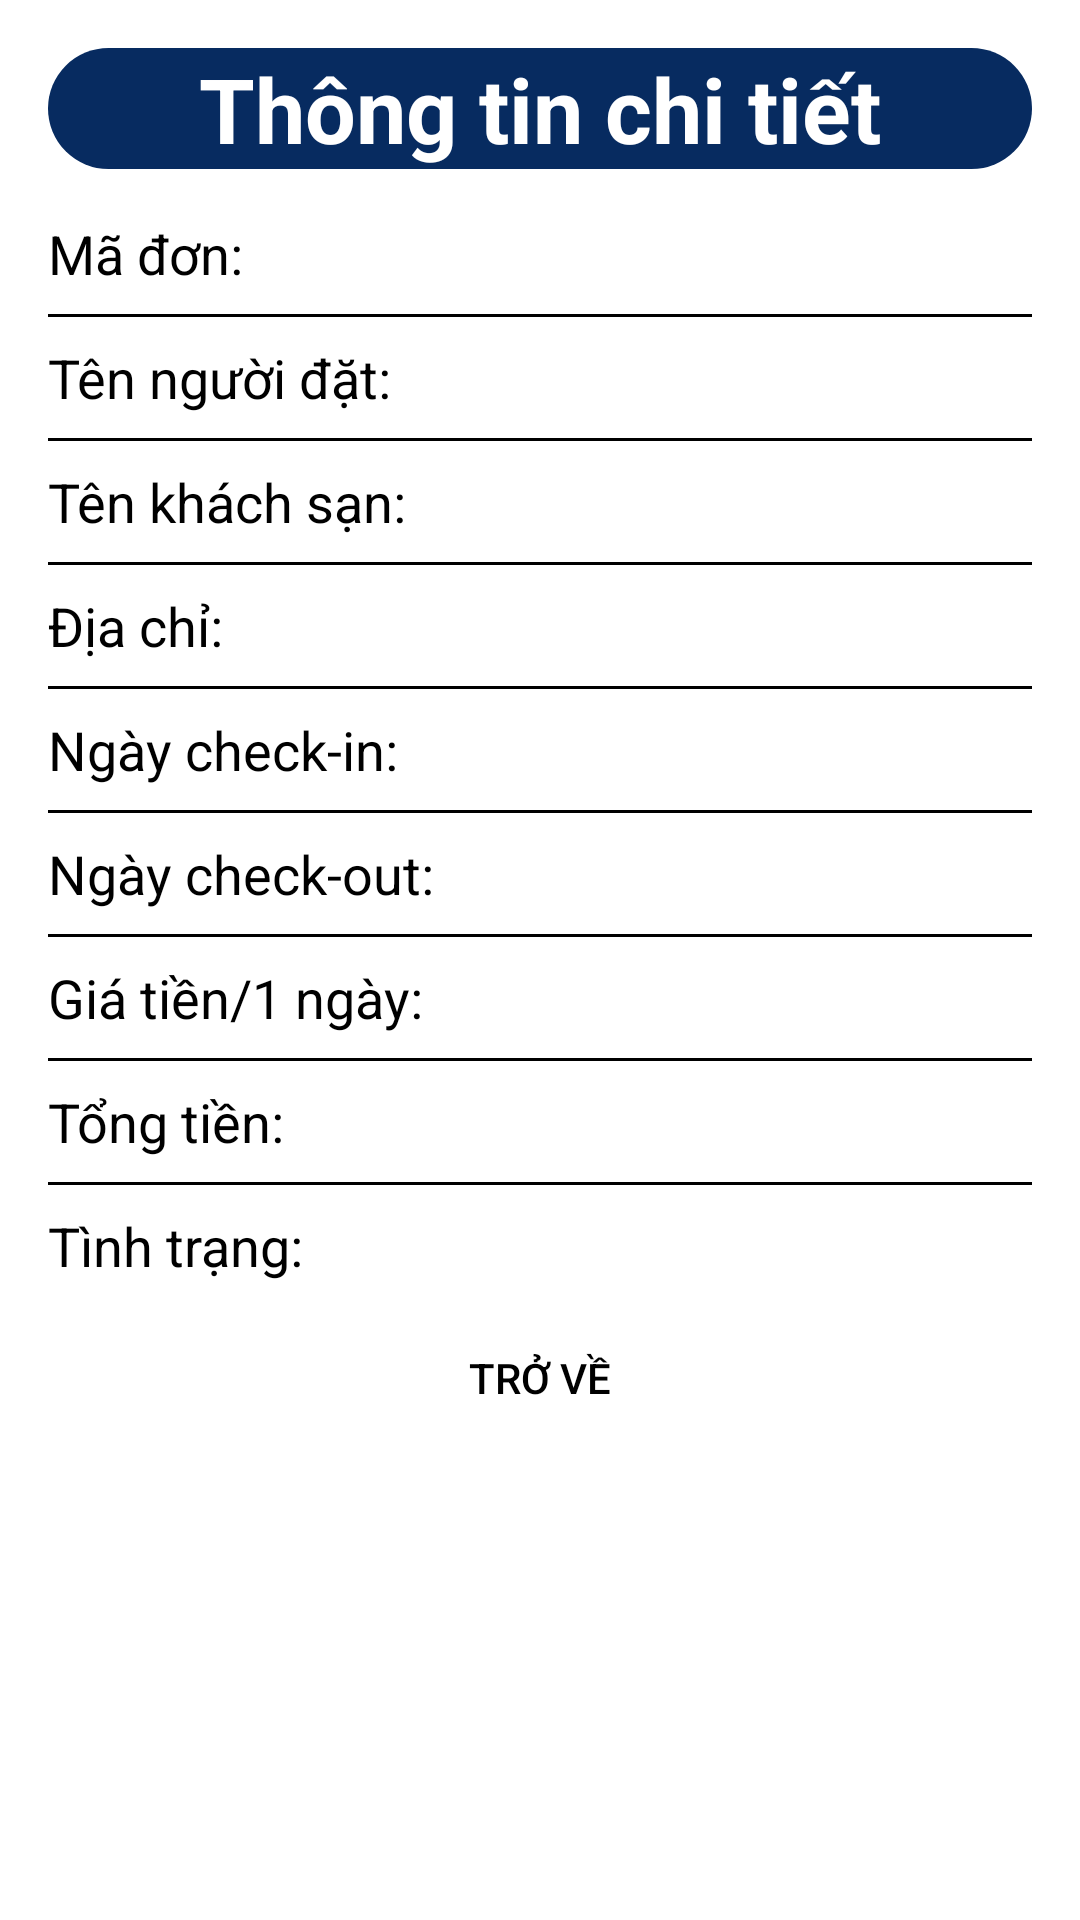

Android layout source for this screen:
<!-- AndroidManifest.xml: application theme Theme.ProjectTravel -->
<!-- res/layout/dialog_detail_booking.xml -->
<?xml version="1.0" encoding="utf-8"?>
<LinearLayout xmlns:android="http://schemas.android.com/apk/res/android"
    android:layout_width="match_parent"
    android:layout_height="wrap_content"
    xmlns:app="http://schemas.android.com/apk/res-auto"
    android:orientation="vertical"
    android:padding="16dp"
    android:background="@color/white">

    <TextView
        android:layout_width="match_parent"
        android:layout_height="wrap_content"
        android:layout_marginBottom="16dp"
        android:gravity="center_horizontal"
        android:background="@drawable/btn_box"
        android:text="Thông tin chi tiết"
        android:textColor="@color/white"
        android:textSize="30sp"
        android:textStyle="bold" />
    <TextView
        android:id="@+id/txtBookingId"
        android:layout_width="match_parent"
        android:layout_height="wrap_content"
        android:text="Mã đơn:"
        android:textColor="@color/black"
        android:textSize="18sp"
        android:layout_marginBottom="8dp"/>

    <View
        android:layout_width="match_parent"
        android:layout_height="1dp"
        android:background="@color/black"
        android:layout_marginBottom="8dp"/>

    <TextView
        android:id="@+id/txtAccountName"
        android:layout_width="match_parent"
        android:layout_height="wrap_content"
        android:text="Tên người đặt:"
        android:textColor="@color/black"
        android:textSize="18sp"
        android:layout_marginBottom="8dp"/>

    <View
        android:layout_width="match_parent"
        android:layout_height="1dp"
        android:background="@color/black"
        android:layout_marginBottom="8dp"/>

    <TextView
        android:id="@+id/txtHotelName"
        android:layout_width="match_parent"
        android:layout_height="wrap_content"
        android:text="Tên khách sạn:"
        android:textColor="@color/black"
        android:textSize="18sp"
        android:layout_marginBottom="8dp"/>
    <View
        android:layout_width="match_parent"
        android:layout_height="1dp"
        android:background="@color/black"
        android:layout_marginBottom="8dp"/>
    <TextView
        android:id="@+id/txtAddress"
        android:layout_width="match_parent"
        android:layout_height="wrap_content"
        android:text="Địa chỉ: "
        android:textColor="@color/black"
        android:textSize="18sp"
        android:layout_marginBottom="8dp"/>

    <View
        android:layout_width="match_parent"
        android:layout_height="1dp"
        android:background="@color/black"
        android:layout_marginBottom="8dp"/>

    <TextView
        android:id="@+id/txtCheckIn"
        android:layout_width="match_parent"
        android:layout_height="wrap_content"
        android:text="Ngày check-in: "
        android:textColor="@color/black"
        android:textSize="18sp"
        android:layout_marginBottom="8dp"/>

    <View
        android:layout_width="match_parent"
        android:layout_height="1dp"
        android:background="@color/black"
        android:layout_marginBottom="8dp"/>

    <TextView
        android:id="@+id/txtCheckOut"
        android:layout_width="match_parent"
        android:layout_height="wrap_content"
        android:text="Ngày check-out: "
        android:textColor="@color/black"
        android:textSize="18sp"
        android:layout_marginBottom="8dp"/>

    <View
        android:layout_width="match_parent"
        android:layout_height="1dp"
        android:background="@color/black"
        android:layout_marginBottom="8dp"/>

    <TextView
        android:id="@+id/txtPrice"
        android:layout_width="match_parent"
        android:layout_height="wrap_content"
        android:text="Giá tiền/1 ngày: "
        android:textColor="@color/black"
        android:textSize="18sp"
        android:layout_marginBottom="8dp"/>

    <View
        android:layout_width="match_parent"
        android:layout_height="1dp"
        android:background="@color/black"
        android:layout_marginBottom="8dp"/>

    <TextView
        android:id="@+id/txtTotal"
        android:layout_width="match_parent"
        android:layout_height="wrap_content"
        android:text="Tổng tiền: "
        android:textColor="@color/black"
        android:textSize="18sp"
        android:layout_marginBottom="8dp"/>

    <View
        android:layout_width="match_parent"
        android:layout_height="1dp"
        android:background="@color/black"
        android:layout_marginBottom="8dp"/>

    <TextView
        android:id="@+id/txtStatus"
        android:layout_width="match_parent"
        android:layout_height="wrap_content"
        android:text="Tình trạng: "
        android:textColor="@color/black"
        android:textSize="18sp"
        android:layout_marginBottom="8dp"/>

    <Button
        android:layout_width="200dp"
        android:layout_height="wrap_content"
        android:id="@+id/btnBack"
        android:background="@drawable/bg_btn"
        android:layout_gravity="center"
        app:backgroundTint="@null"
        android:textColor="@color/black"
        android:text="Trở về"/>

</LinearLayout>
<!-- resources referenced by this layout -->
<resources>
  <color name="black">#FF000000</color>
  <color name="white">#FFFFFFFF</color>
  <!-- drawable btn_box (drawable) -->
  <?xml version="1.0" encoding="utf-8"?>
  <shape xmlns:android="http://schemas.android.com/apk/res/android"
      android:shape="rectangle">
      <corners
          android:radius="30dp"/>
      <solid
          android:color="@color/xanh_nhat_background"/>
  </shape>
  <style name="Theme.ProjectTravel" parent="Base.Theme.ProjectTravel" />
  <color name="xanh_nhat_background">#072B60</color>
  <style name="Base.Theme.ProjectTravel" parent="Theme.Material3.DayNight.NoActionBar">
          
          
          <item name="android:statusBarColor">@color/xanh_chu_de</item>
      </style>
  <color name="xanh_chu_de">#2d82b5</color>
</resources>
